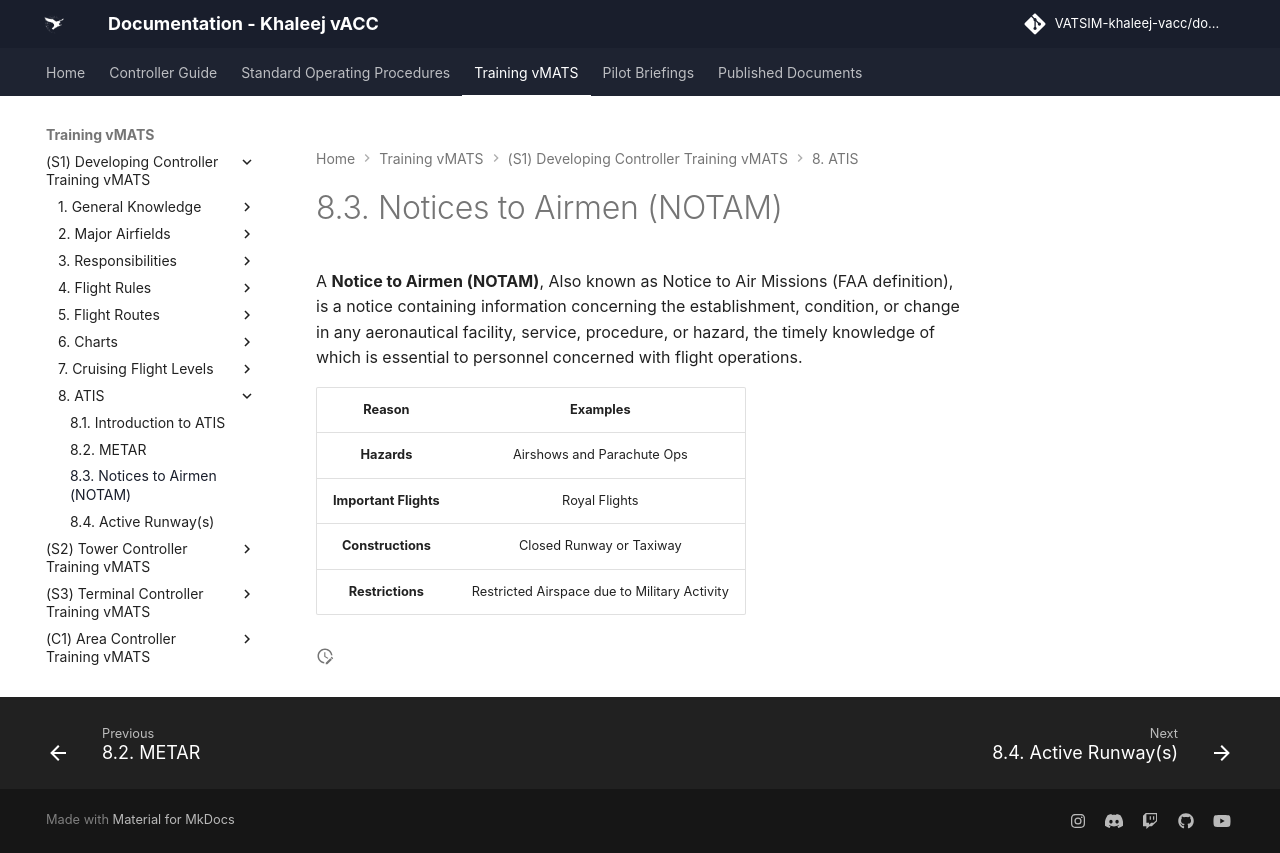

repository: khaleej-vacc/documentation-site · page: Training-vMATS/(S1)-Developing-Controller-Training-vMATS/8. ATIS/02- 8.2 NOTAM/index.html · generator: mkdocs

---
title: 8.3. Notices to Airmen (NOTAM)
slug: notam 
---
A **Notice to Airmen (NOTAM)**, Also known as Notice to Air Missions (FAA definition), is a notice containing information concerning the establishment, condition, or change in any aeronautical facility, service, procedure, or hazard, the timely knowledge of which is essential to personnel concerned with flight operations.

|       **Reason**      |                 **Examples**                 |
|:---------------------:|:--------------------------------------------:|
|      **Hazards**      |          Airshows and Parachute Ops          |
| **Important Flights** |                 Royal Flights                |
|   **Constructions**   |           Closed Runway or Taxiway           |
|    **Restrictions**   | Restricted Airspace due to Military Activity |
